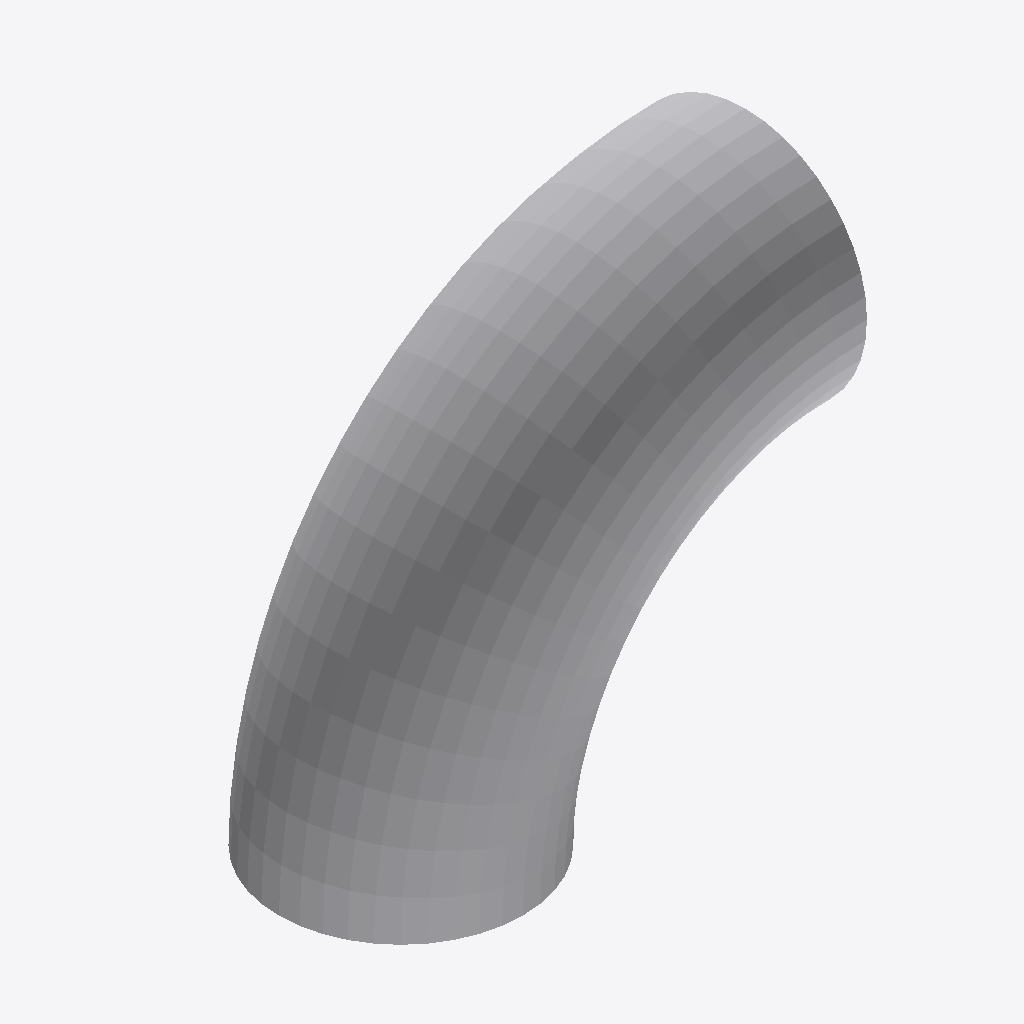
Isometric view of an IFC building model (IFC-SPF (STEP), schema IFC4, length unit metre), seen from the south-west, elements coloured by IFC class: 1 other element (light grey).
Extent 0.619 m × 0.324 m × 0.619 m (x, y, z). Storeys (1): unnamed at 0.00 m. Elements (1): 1 IfcDistributionElement.

HEADER;
FILE_DESCRIPTION(('ViewDefinition [CoordinationView]'),'2;1');
FILE_NAME('','2020-05-19T10:59:33',(),(),'IfcOpenShell 0.7.0-dev','IfcOpenShell 0.7.0-dev','');
FILE_SCHEMA(('IFC4'));
ENDSEC;
DATA;
#10=IFCPROJECT('Test-Pipe 12 IN U-S-1-EX-OPM ASME - B36.10',$,'OpenPlant IFC Exporter',$,$,$,$,(#6),#9);
#43=IFCSITE('1dwPqWbMn1UOh01W5CcW8c',#37,$,$,$,#42,$,$,.ELEMENT.,$,$,$,$,$);
#50=IFCBUILDING('1UFgoRQDr1S9xTRy$4I0Kq',#37,$,$,$,#49,$,$,.ELEMENT.,$,$,$);
#57=IFCBUILDINGSTOREY('2A3VI0N_5ENRwzpN9WUk2s',#37,$,$,$,#56,$,$,.ELEMENT.,$);
#83=IFCDISTRIBUTIONELEMENT('Pipe Elbow 90 Degree Long Radius 12 IN U-S-1-EX-OPM ASME - B36.10',#37,'Pipe Elbow 90 Degree Long Radius 12 IN U-S-1-EX-OPM ASME - B36.10','Pipe Elbow 90 Degree Long Radius 12 IN U-S-1-EX-OPM ASME - B36.10',$,#82,#77,$);
ENDSEC;
